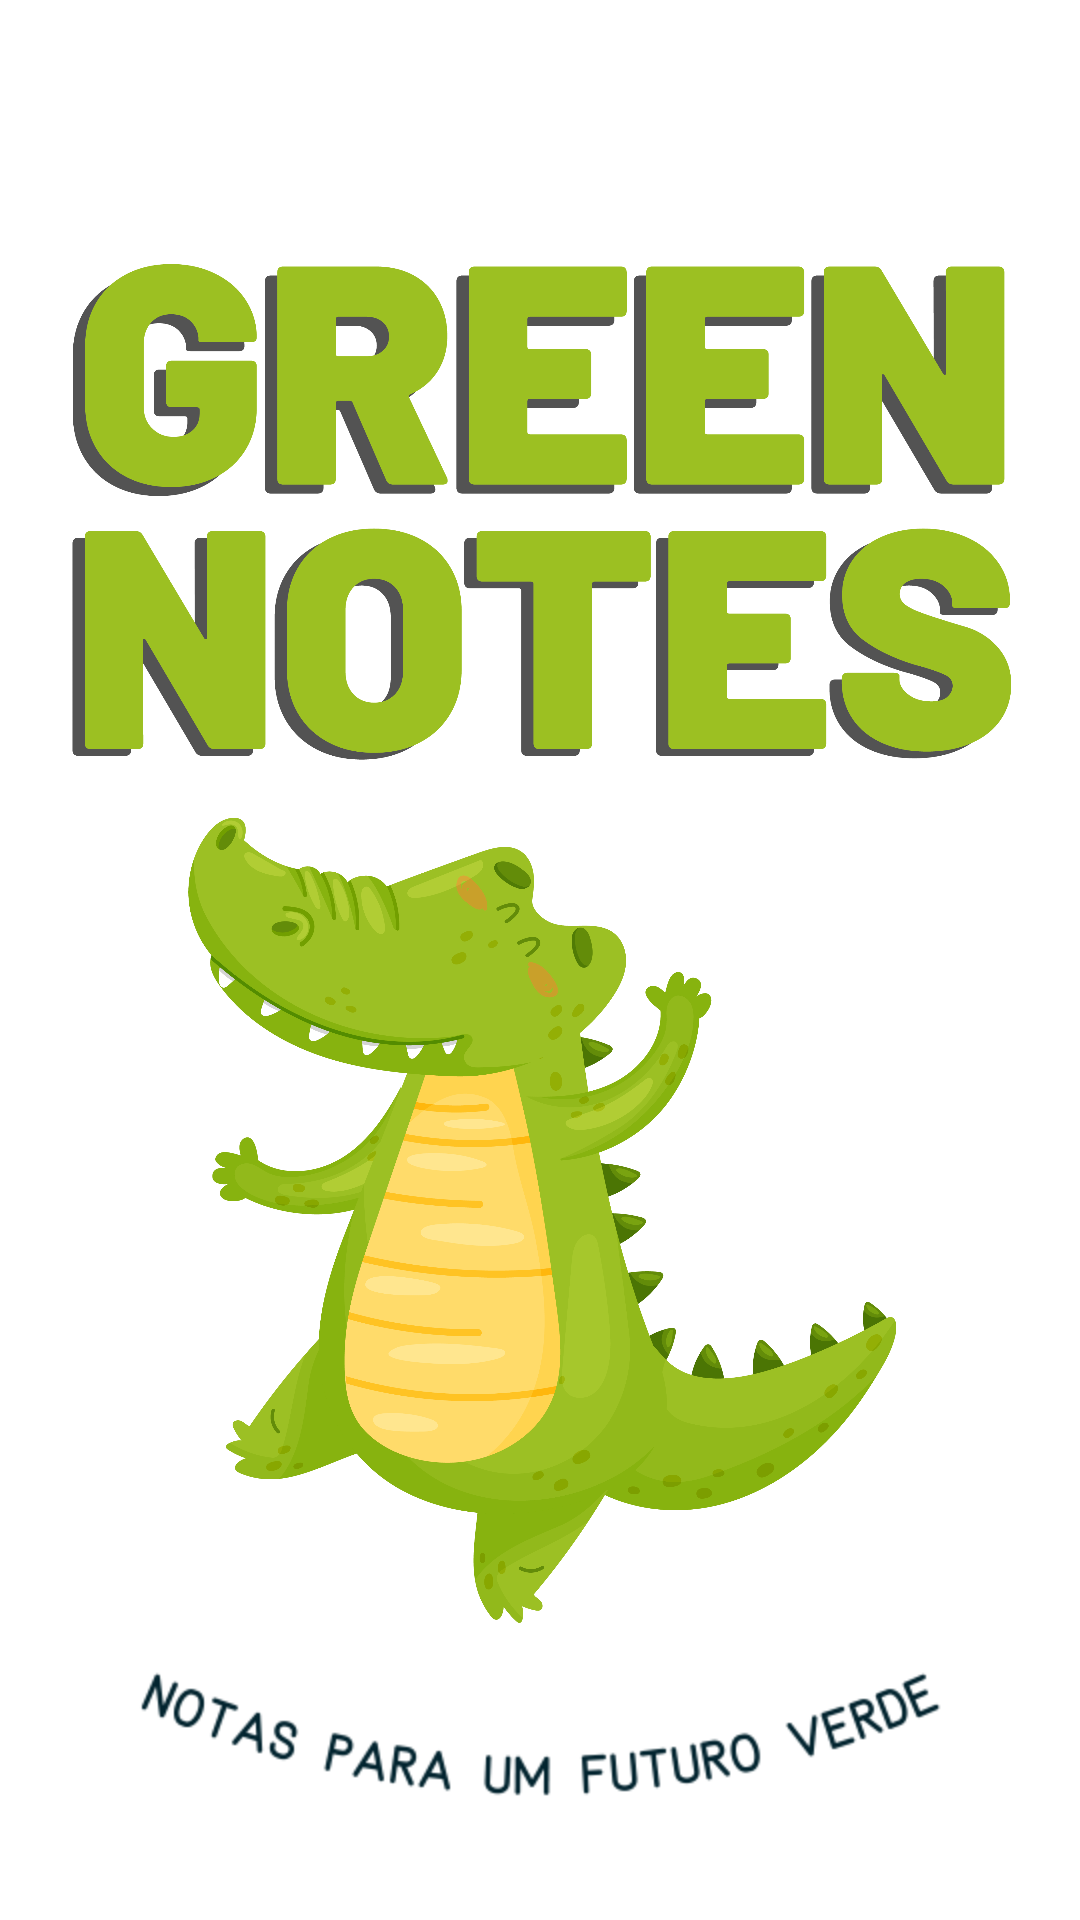

Android layout source for this screen:
<!-- AndroidManifest.xml: application theme Theme.GreenNotes -->
<!-- res/layout/fragment_banner.xml -->
<?xml version="1.0" encoding="utf-8"?>
<androidx.constraintlayout.widget.ConstraintLayout xmlns:android="http://schemas.android.com/apk/res/android"
    xmlns:app="http://schemas.android.com/apk/res-auto"
    xmlns:tools="http://schemas.android.com/tools"
    android:layout_width="match_parent"
    android:layout_height="match_parent"
    tools:context=".BannerFragment">

    <ImageView
        android:id="@+id/notas_view_pg_1"
        android:layout_width="274dp"
        android:layout_height="54dp"
        android:src="@drawable/frase_pagina_1"
        app:layout_constraintBottom_toBottomOf="parent"
        app:layout_constraintEnd_toEndOf="parent"
        app:layout_constraintHorizontal_bias="0.496"
        app:layout_constraintStart_toStartOf="parent"
        app:layout_constraintTop_toBottomOf="@+id/jacare_view_pg_1"
        app:layout_constraintVertical_bias="0.14" />

    <ImageView
        android:id="@+id/green_notes_img_pg_1"
        android:layout_width="342dp"
        android:layout_height="169dp"
        android:layout_marginTop="88dp"
        android:scaleType="fitCenter"
        android:src="@drawable/greennotes"
        app:layout_constraintEnd_toEndOf="parent"
        app:layout_constraintHorizontal_bias="0.492"
        app:layout_constraintStart_toStartOf="parent"
        app:layout_constraintTop_toTopOf="parent" />

    <ImageView
        android:id="@+id/jacare_view_pg_1"
        android:layout_width="252dp"
        android:layout_height="276dp"
        android:layout_marginTop="12dp"
        android:src="@drawable/jacare_pagina_1"
        app:layout_constraintEnd_toEndOf="parent"
        app:layout_constraintHorizontal_bias="0.496"
        app:layout_constraintStart_toStartOf="parent"
        app:layout_constraintTop_toBottomOf="@+id/green_notes_img_pg_1" />

</androidx.constraintlayout.widget.ConstraintLayout>
<!-- resources referenced by this layout -->
<resources>
  <!-- drawable frase_pagina_1: png bitmap (drawable, 8148 bytes) -->
  <!-- drawable greennotes: png bitmap (drawable, 113404 bytes) -->
  <!-- drawable jacare_pagina_1: png bitmap (drawable, 386252 bytes) -->
  <style name="Theme.GreenNotes" parent="Theme.MaterialComponents.DayNight.DarkActionBar">
          
          <item name="colorPrimary">@color/purple_500</item>
          <item name="colorPrimaryVariant">@color/purple_700</item>
          <item name="colorOnPrimary">@color/white</item>
          
          <item name="colorSecondary">@color/teal_200</item>
          <item name="colorSecondaryVariant">@color/teal_700</item>
          <item name="colorOnSecondary">@color/black</item>
          
          <item name="android:statusBarColor" tools:targetApi="l">?attr/colorPrimaryVariant</item>
          
      </style>
  <color name="purple_500">#FF6200EE</color>
  <color name="purple_700">#FF3700B3</color>
  <color name="white">#FFFFFFFF</color>
  <color name="teal_200">#FF03DAC5</color>
  <color name="teal_700">#FF018786</color>
  <color name="black">#FF000000</color>
</resources>
